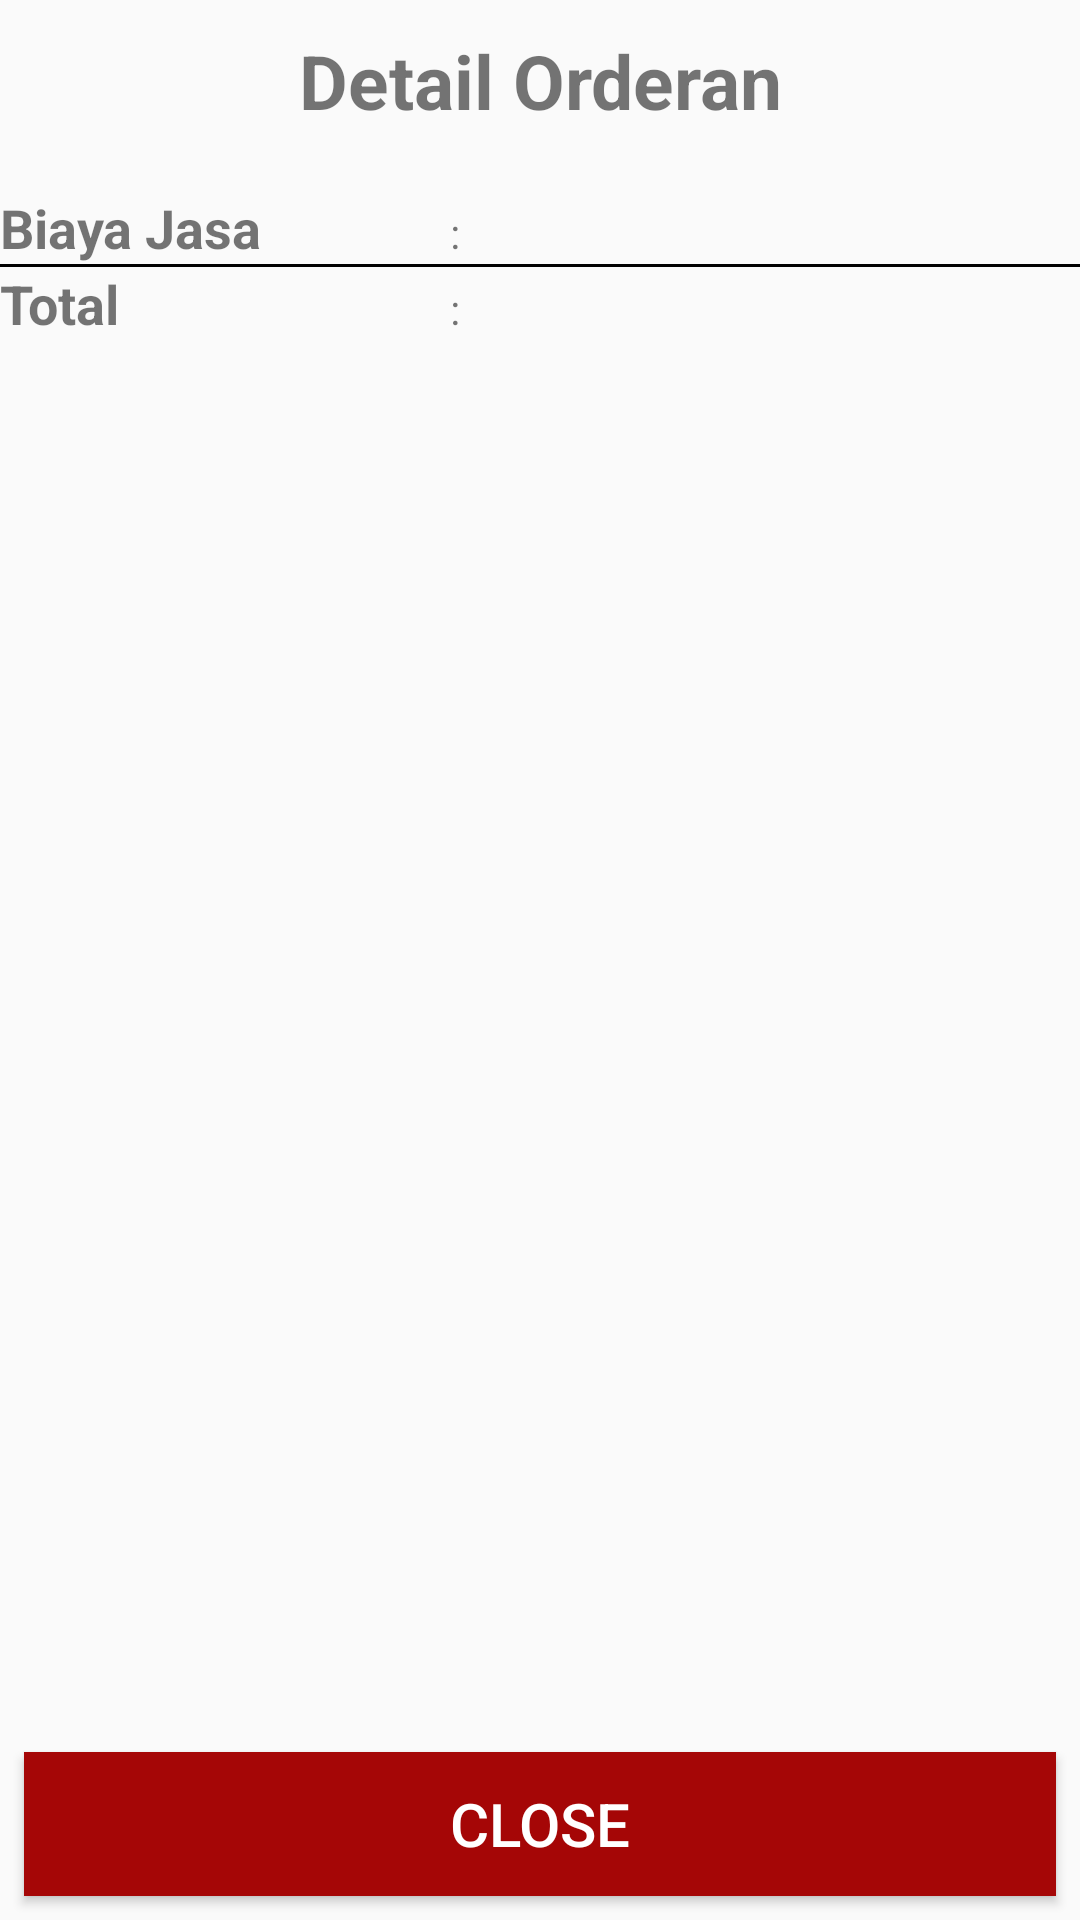

Produce the Android XML layout that renders to this screen, including the resource entries it uses.
<!-- AndroidManifest.xml: application theme AppTheme -->
<!-- res/layout/activity_detail_transaksi_kurir.xml -->
<?xml version="1.0" encoding="utf-8"?>
<RelativeLayout
    xmlns:android="http://schemas.android.com/apk/res/android"
    xmlns:tools="http://schemas.android.com/tools"
    android:layout_width="match_parent"
    android:layout_height="match_parent"
    android:layout_margin="10dp"
    tools:context=".DetailTransaksiKurir">
    <LinearLayout
        android:id="@+id/lr_detail"
        android:layout_width="match_parent"
        android:layout_height="wrap_content"
        android:orientation="vertical">
        <TextView
            android:layout_width="match_parent"
            android:layout_height="wrap_content"
            android:layout_marginTop="10dp"
            android:layout_marginBottom="10dp"
            android:gravity="center"
            android:text="Detail Orderan"
            android:textSize="25sp"
            android:textStyle="bold" />

        <android.support.v7.widget.RecyclerView
            android:id="@+id/listdetailkurir_rv"
            android:layout_width="match_parent"
            android:layout_height="match_parent" />
    </LinearLayout>

    <LinearLayout
        android:layout_below="@+id/lr_detail"
        android:layout_width="match_parent"
        android:layout_height="wrap_content"
        android:layout_marginTop="10dp"
        android:orientation="vertical">
        <LinearLayout
            android:layout_width="match_parent"
            android:layout_height="wrap_content"
            android:orientation="horizontal">
            <TextView
                android:layout_width="150dp"
                android:layout_height="wrap_content"
                android:textSize="18sp"
                android:textStyle="bold"
                android:text="Biaya Jasa"/>
            <TextView
                android:layout_width="wrap_content"
                android:layout_height="wrap_content"
                android:layout_marginRight="10dp"
                android:text=":"/>
            <TextView
                android:id="@+id/tv_biayaJasaKurir"
                android:textSize="18sp"
                android:textStyle="bold"
                android:layout_width="wrap_content"
                android:layout_height="wrap_content"
                android:layout_marginRight="10dp" />
        </LinearLayout>
        <View style="@style/Divider2" />
        <LinearLayout
            android:layout_width="match_parent"
            android:layout_height="wrap_content"
            android:orientation="horizontal">
            <TextView
                android:layout_width="150dp"
                android:layout_height="wrap_content"
                android:textSize="18sp"
                android:textStyle="bold"
                android:text="Total"/>
            <TextView
                android:layout_width="wrap_content"
                android:layout_height="wrap_content"
                android:layout_marginRight="10dp"
                android:text=":"/>
            <TextView
                android:id="@+id/tv_totalKurir"
                android:textSize="18sp"
                android:textStyle="bold"
                android:layout_width="wrap_content"
                android:layout_height="wrap_content"
                android:layout_marginRight="10dp" />
        </LinearLayout>
    </LinearLayout>
    <Button
        android:id="@+id/btn_closeKurir"
        android:layout_width="match_parent"
        android:layout_height="wrap_content"
        android:layout_alignParentBottom="true"
        android:layout_margin="8dp"
        android:background="#a50606"
        android:text="CLOSE"
        android:textColor="@android:color/white"
        android:textSize="20sp" />
</RelativeLayout>
<!-- resources referenced by this layout -->
<resources>
  <style name="Divider2">
          <item name="android:layout_width">match_parent</item>
          <item name="android:layout_height">1dp</item>
          <item name="android:background">@android:color/black</item>
      </style>
  <style name="AppTheme" parent="Theme.AppCompat.Light.NoActionBar">
          
          <item name="colorPrimary">@color/colorPrimary</item>
          <item name="colorPrimaryDark">@color/colorPrimaryDark</item>
          <item name="colorAccent">@color/colorAccent</item>
      </style>
  <color name="colorPrimary">#3F51B5</color>
  <color name="colorPrimaryDark">#356859</color>
  <color name="colorAccent">#FF4081</color>
</resources>
